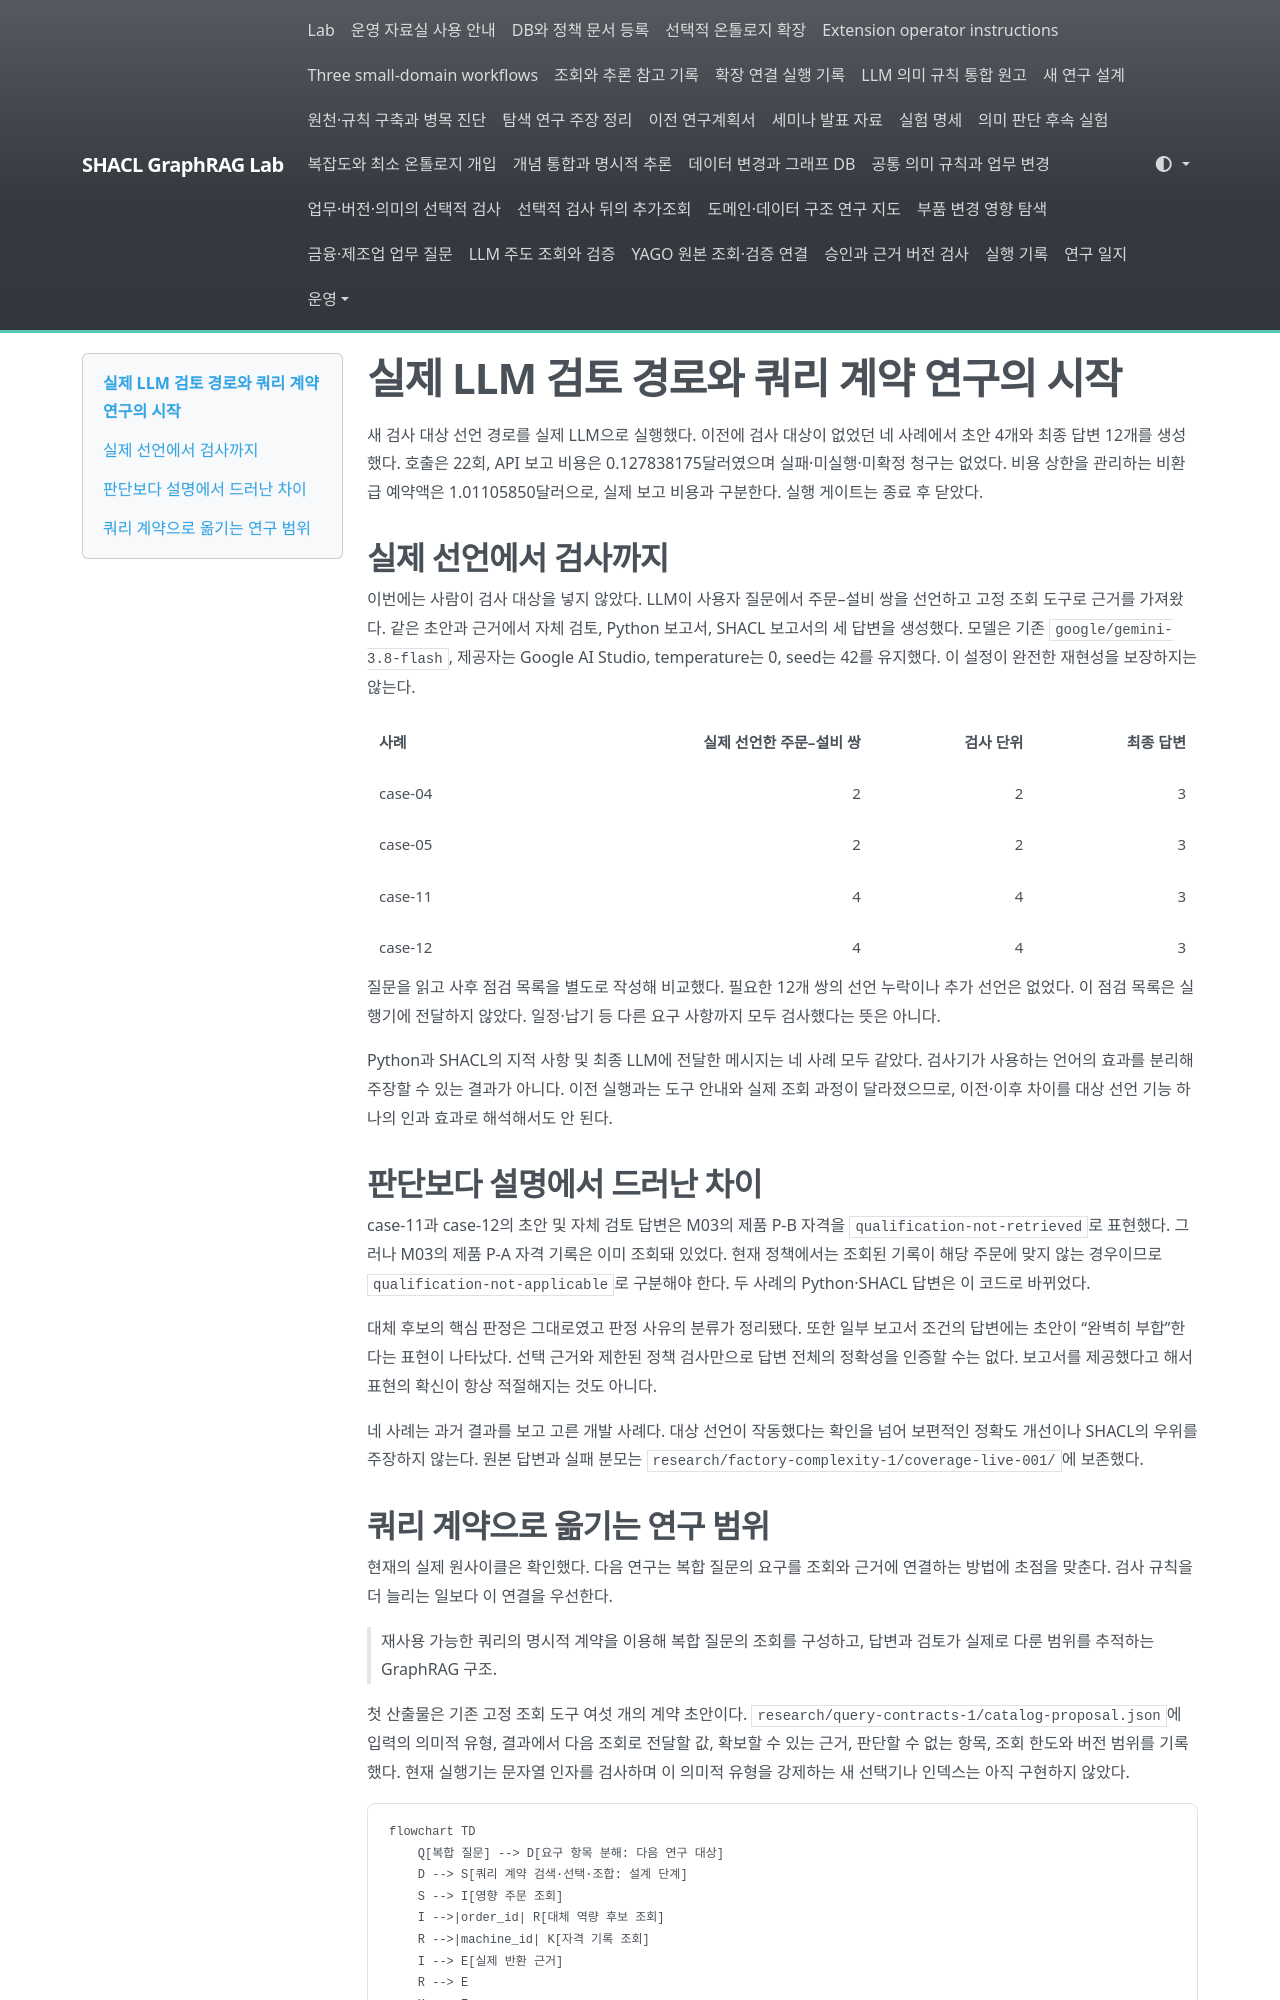

repository: shinysong/shacl-graphrag · page: journal/2026-11-12-coverage-live-and-query-contracts/index.html · generator: mkdocs

# 실제 LLM 검토 경로와 쿼리 계약 연구의 시작

새 검사 대상 선언 경로를 실제 LLM으로 실행했다. 이전에 검사 대상이 없었던 네 사례에서 초안 4개와 최종 답변 12개를 생성했다. 호출은 22회, API 보고 비용은 0.127838175달러였으며 실패·미실행·미확정 청구는 없었다. 비용 상한을 관리하는 비환급 예약액은 1.01105850달러으로, 실제 보고 비용과 구분한다. 실행 게이트는 종료 후 닫았다.

## 실제 선언에서 검사까지

이번에는 사람이 검사 대상을 넣지 않았다. LLM이 사용자 질문에서 주문–설비 쌍을 선언하고 고정 조회 도구로 근거를 가져왔다. 같은 초안과 근거에서 자체 검토, Python 보고서, SHACL 보고서의 세 답변을 생성했다. 모델은 기존 `google/gemini-3.8-flash`, 제공자는 Google AI Studio, temperature는 0, seed는 42를 유지했다. 이 설정이 완전한 재현성을 보장하지는 않는다.

| 사례 | 실제 선언한 주문–설비 쌍 | 검사 단위 | 최종 답변 |
|---|---:|---:|---:|
| case-04 | 2 | 2 | 3 |
| case-05 | 2 | 2 | 3 |
| case-11 | 4 | 4 | 3 |
| case-12 | 4 | 4 | 3 |

질문을 읽고 사후 점검 목록을 별도로 작성해 비교했다. 필요한 12개 쌍의 선언 누락이나 추가 선언은 없었다. 이 점검 목록은 실행기에 전달하지 않았다. 일정·납기 등 다른 요구 사항까지 모두 검사했다는 뜻은 아니다.

Python과 SHACL의 지적 사항 및 최종 LLM에 전달한 메시지는 네 사례 모두 같았다. 검사기가 사용하는 언어의 효과를 분리해 주장할 수 있는 결과가 아니다. 이전 실행과는 도구 안내와 실제 조회 과정이 달라졌으므로, 이전·이후 차이를 대상 선언 기능 하나의 인과 효과로 해석해서도 안 된다.

## 판단보다 설명에서 드러난 차이

case-11과 case-12의 초안 및 자체 검토 답변은 M03의 제품 P-B 자격을 `qualification-not-retrieved`로 표현했다. 그러나 M03의 제품 P-A 자격 기록은 이미 조회돼 있었다. 현재 정책에서는 조회된 기록이 해당 주문에 맞지 않는 경우이므로 `qualification-not-applicable`로 구분해야 한다. 두 사례의 Python·SHACL 답변은 이 코드로 바뀌었다.

대체 후보의 핵심 판정은 그대로였고 판정 사유의 분류가 정리됐다. 또한 일부 보고서 조건의 답변에는 초안이 “완벽히 부합”한다는 표현이 나타났다. 선택 근거와 제한된 정책 검사만으로 답변 전체의 정확성을 인증할 수는 없다. 보고서를 제공했다고 해서 표현의 확신이 항상 적절해지는 것도 아니다.

네 사례는 과거 결과를 보고 고른 개발 사례다. 대상 선언이 작동했다는 확인을 넘어 보편적인 정확도 개선이나 SHACL의 우위를 주장하지 않는다. 원본 답변과 실패 분모는 `research/factory-complexity-1/coverage-live-001/`에 보존했다.
